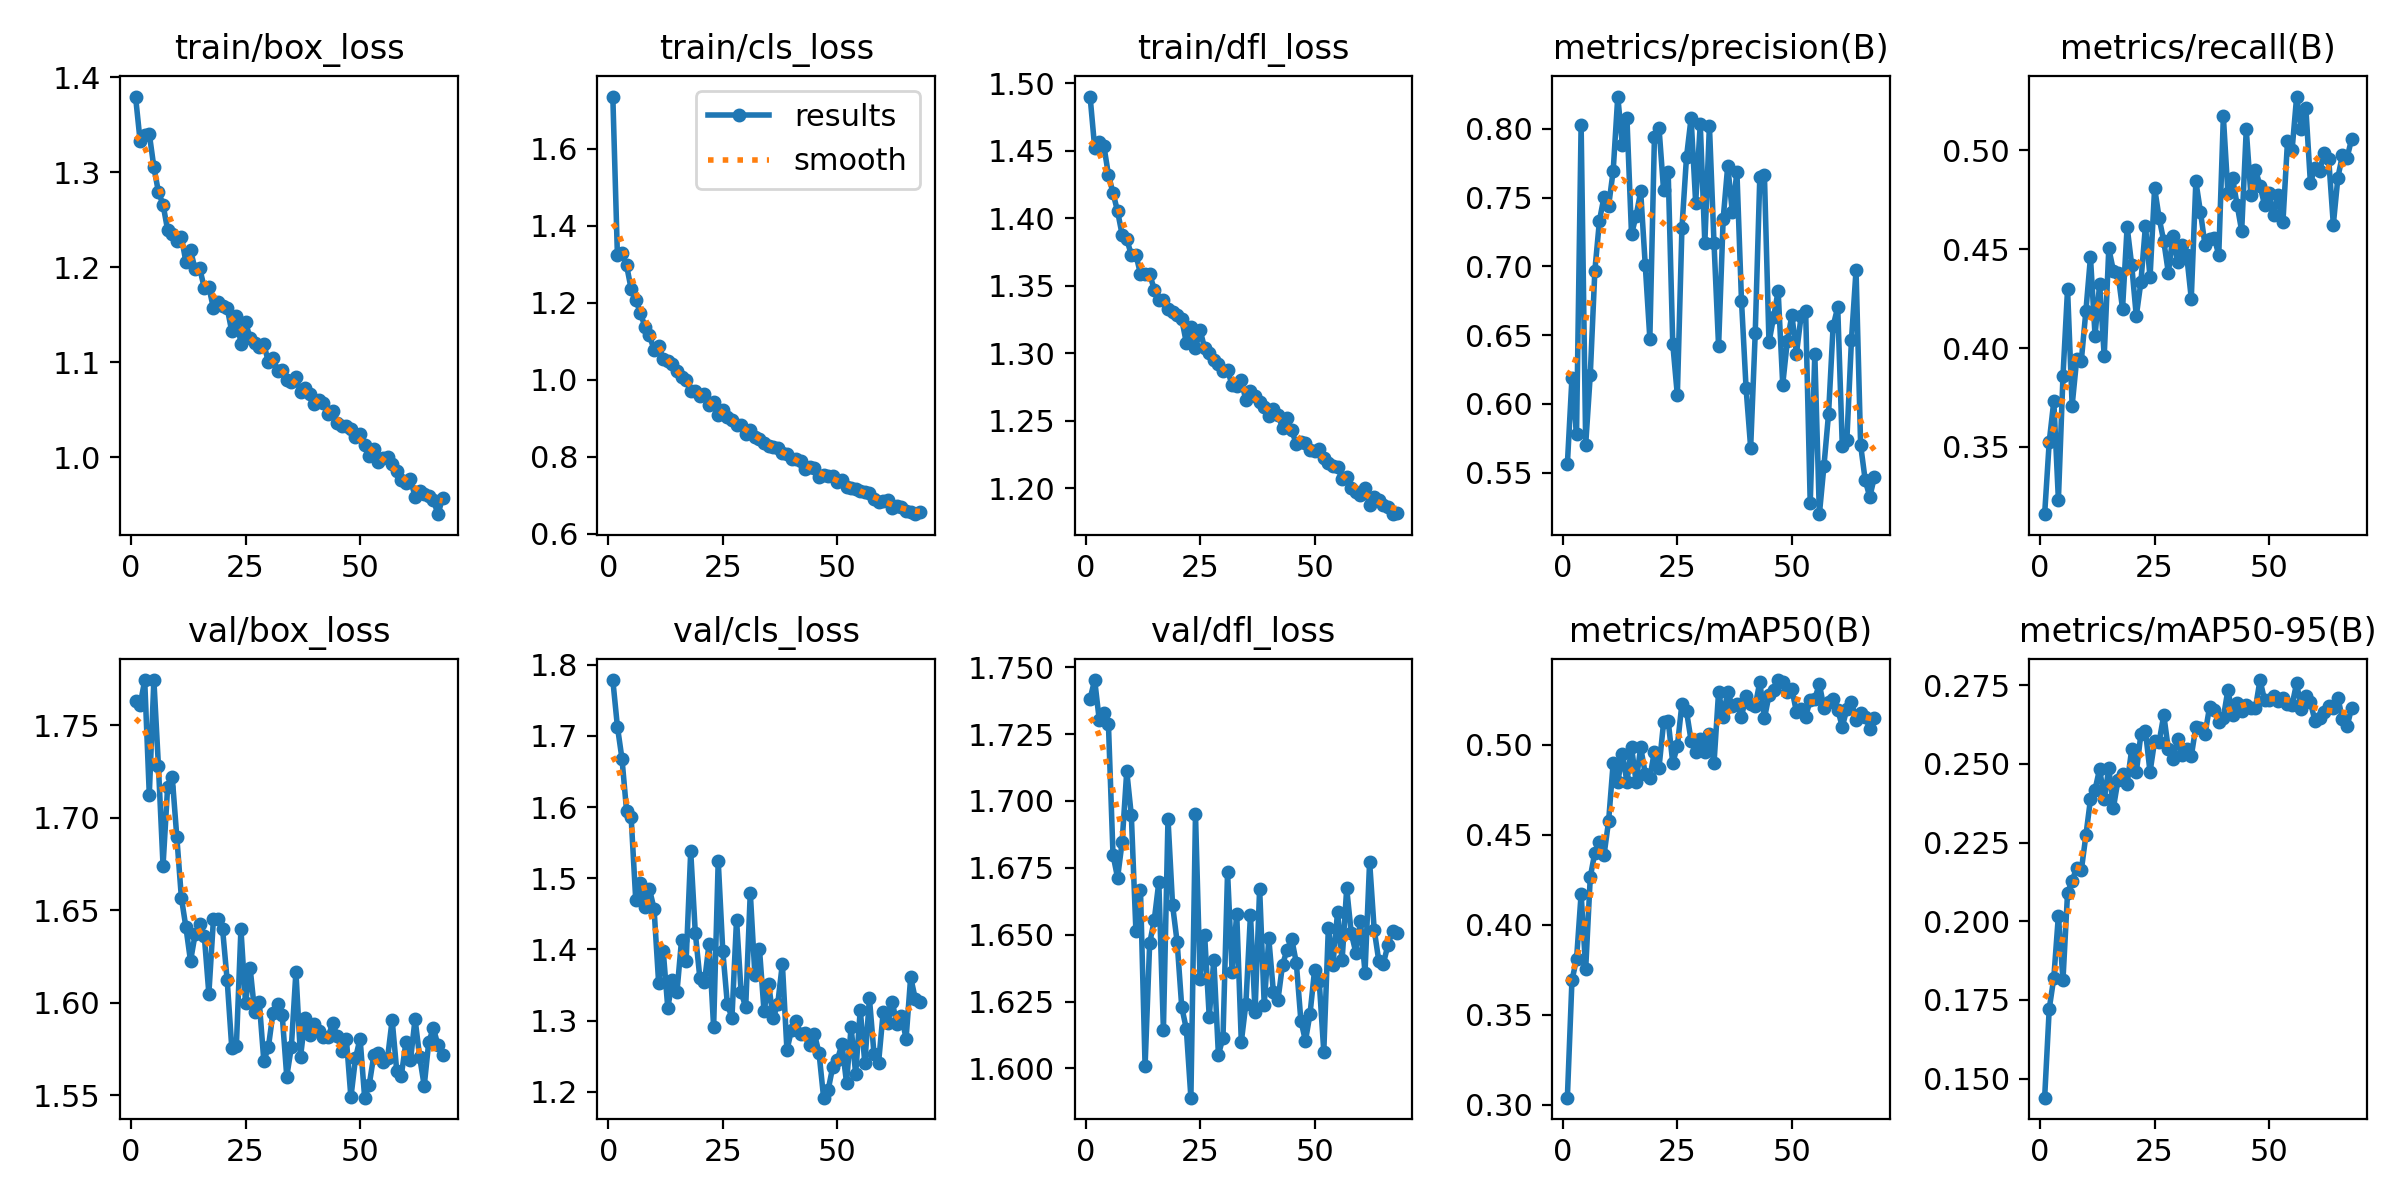

The data file committed next to this chart (first rows):
epoch, time, train/box_loss, train/cls_loss, train/dfl_loss, metrics/precision(B), metrics/recall(B), metrics/mAP50(B), metrics/mAP50-95(B), val/box_loss, val/cls_loss, val/dfl_loss, lr/pg0, lr/pg1, lr/pg2
1, 88.32, 1.379, 1.736, 1.49, 0.5563, 0.3159, 0.3038, 0.144, 1.763, 1.779, 1.738, 0.0002216, 0.0002216, 0.0002216
2, 175.5, 1.333, 1.324, 1.452, 0.6188, 0.3525, 0.369, 0.1722, 1.761, 1.713, 1.745, 0.0004396, 0.0004396, 0.0004396
3, 265.8, 1.339, 1.329, 1.456, 0.5785, 0.3731, 0.3808, 0.182, 1.774, 1.668, 1.73, 0.0006531, 0.0006531, 0.0006531
4, 356.3, 1.34, 1.297, 1.454, 0.8031, 0.3232, 0.4171, 0.2018, 1.712, 1.595, 1.733, 0.0006472, 0.0006472, 0.0006472
5, 447.3, 1.305, 1.236, 1.432, 0.5705, 0.3858, 0.3756, 0.1814, 1.774, 1.586, 1.729, 0.0006406, 0.0006406, 0.0006406
6, 539.3, 1.279, 1.207, 1.419, 0.6213, 0.4298, 0.4264, 0.209, 1.728, 1.47, 1.68, 0.000634, 0.000634, 0.000634
7, 633.1, 1.266, 1.174, 1.405, 0.6969, 0.3709, 0.4401, 0.2128, 1.674, 1.494, 1.671, 0.0006274, 0.0006274, 0.0006274
8, 724.6, 1.239, 1.138, 1.388, 0.7332, 0.3944, 0.4459, 0.217, 1.717, 1.459, 1.685, 0.0006208, 0.0006208, 0.0006208
9, 815.2, 1.235, 1.115, 1.385, 0.7506, 0.3935, 0.4387, 0.2161, 1.722, 1.485, 1.711, 0.0006142, 0.0006142, 0.0006142
10, 903.4, 1.227, 1.078, 1.373, 0.7438, 0.4187, 0.4576, 0.2273, 1.69, 1.457, 1.695, 0.0006076, 0.0006076, 0.0006076
11, 995.8, 1.232, 1.088, 1.373, 0.7696, 0.446, 0.4899, 0.2387, 1.657, 1.353, 1.651, 0.000601, 0.000601, 0.000601
12, 1088, 1.205, 1.055, 1.359, 0.8235, 0.4063, 0.479, 0.2418, 1.641, 1.398, 1.667, 0.0005944, 0.0005944, 0.0005944
13, 1181, 1.218, 1.05, 1.359, 0.788, 0.4324, 0.495, 0.2484, 1.622, 1.317, 1.601, 0.0005878, 0.0005878, 0.0005878
14, 1275, 1.198, 1.04, 1.359, 0.8077, 0.3958, 0.4794, 0.2388, 1.637, 1.357, 1.647, 0.0005812, 0.0005812, 0.0005812
15, 1366, 1.199, 1.023, 1.347, 0.7234, 0.4504, 0.4985, 0.2486, 1.643, 1.34, 1.655, 0.0005746, 0.0005746, 0.0005746
16, 1459, 1.178, 1.007, 1.34, 0.7368, 0.4391, 0.4794, 0.236, 1.636, 1.413, 1.67, 0.000568, 0.000568, 0.000568
17, 1550, 1.179, 0.9981, 1.34, 0.7544, 0.4378, 0.4985, 0.2447, 1.605, 1.384, 1.614, 0.0005613, 0.0005613, 0.0005613
18, 1640, 1.157, 0.9698, 1.333, 0.7008, 0.4198, 0.4839, 0.2467, 1.645, 1.538, 1.693, 0.0005547, 0.0005547, 0.0005547
19, 1730, 1.164, 0.9708, 1.331, 0.6475, 0.4613, 0.4817, 0.2436, 1.645, 1.423, 1.661, 0.0005481, 0.0005481, 0.0005481
20, 1821, 1.159, 0.9566, 1.328, 0.7939, 0.4419, 0.4962, 0.2547, 1.64, 1.359, 1.647, 0.0005415, 0.0005415, 0.0005415
21, 1915, 1.157, 0.9636, 1.325, 0.8006, 0.4162, 0.4873, 0.2473, 1.612, 1.354, 1.623, 0.0005349, 0.0005349, 0.0005349
22, 2006, 1.132, 0.9336, 1.308, 0.7553, 0.4332, 0.5123, 0.2593, 1.576, 1.408, 1.615, 0.0005283, 0.0005283, 0.0005283
23, 2099, 1.149, 0.9411, 1.319, 0.7685, 0.4618, 0.5134, 0.2603, 1.576, 1.291, 1.589, 0.0005217, 0.0005217, 0.0005217
24, 2191, 1.119, 0.9084, 1.304, 0.6438, 0.4357, 0.4899, 0.2474, 1.64, 1.524, 1.695, 0.0005151, 0.0005151, 0.0005151
25, 2281, 1.142, 0.9221, 1.317, 0.6063, 0.4809, 0.4991, 0.2572, 1.6, 1.397, 1.633, 0.0005085, 0.0005085, 0.0005085
26, 2371, 1.125, 0.9032, 1.304, 0.7278, 0.4656, 0.5228, 0.2571, 1.619, 1.323, 1.65, 0.0005019, 0.0005019, 0.0005019
27, 2462, 1.121, 0.8956, 1.301, 0.7795, 0.454, 0.5186, 0.2655, 1.595, 1.304, 1.619, 0.0004953, 0.0004953, 0.0004953
28, 2554, 1.116, 0.8811, 1.295, 0.8079, 0.438, 0.5023, 0.2546, 1.6, 1.442, 1.641, 0.0004887, 0.0004887, 0.0004887
29, 2644, 1.119, 0.8832, 1.292, 0.7462, 0.4569, 0.4959, 0.2516, 1.568, 1.339, 1.605, 0.0004821, 0.0004821, 0.0004821
30, 86.37, 1.1, 0.8589, 1.287, 0.8036, 0.4435, 0.5032, 0.2577, 1.576, 1.319, 1.611, 0.0004755, 0.0004755, 0.0004755
31, 172.4, 1.104, 0.8703, 1.288, 0.7169, 0.4521, 0.496, 0.2529, 1.595, 1.48, 1.673, 0.0004689, 0.0004689, 0.0004689
32, 257.4, 1.091, 0.8516, 1.276, 0.8024, 0.4469, 0.506, 0.2548, 1.599, 1.364, 1.636, 0.0004623, 0.0004623, 0.0004623
33, 341.7, 1.092, 0.8471, 1.276, 0.7171, 0.425, 0.4896, 0.2524, 1.593, 1.401, 1.658, 0.0004557, 0.0004557, 0.0004557
34, 426.4, 1.082, 0.8365, 1.28, 0.6419, 0.4843, 0.5293, 0.2618, 1.56, 1.313, 1.61, 0.0004491, 0.0004491, 0.0004491
35, 511.2, 1.079, 0.8272, 1.265, 0.7345, 0.4689, 0.5156, 0.2612, 1.576, 1.352, 1.624, 0.0004425, 0.0004425, 0.0004425
36, 598.5, 1.084, 0.8263, 1.272, 0.7732, 0.452, 0.5293, 0.2594, 1.617, 1.303, 1.658, 0.0004359, 0.0004359, 0.0004359
37, 684.3, 1.068, 0.8215, 1.268, 0.7393, 0.4552, 0.5214, 0.2681, 1.57, 1.324, 1.621, 0.0004293, 0.0004293, 0.0004293
38, 778.5, 1.073, 0.8106, 1.264, 0.7686, 0.4558, 0.5224, 0.2672, 1.592, 1.38, 1.667, 0.0004227, 0.0004227, 0.0004227
39, 864.8, 1.067, 0.807, 1.26, 0.6751, 0.4471, 0.5155, 0.2631, 1.582, 1.258, 1.624, 0.0004161, 0.0004161, 0.0004161
40, 952.1, 1.056, 0.7948, 1.254, 0.6115, 0.5171, 0.5273, 0.2647, 1.588, 1.287, 1.649, 0.0004095, 0.0004095, 0.0004095
41, 1038, 1.06, 0.794, 1.259, 0.5682, 0.4782, 0.5226, 0.2735, 1.585, 1.299, 1.629, 0.0004029, 0.0004029, 0.0004029
42, 1126, 1.057, 0.7886, 1.254, 0.6516, 0.4861, 0.5216, 0.2655, 1.582, 1.281, 1.626, 0.0003963, 0.0003963, 0.0003963
43, 1210, 1.046, 0.7677, 1.245, 0.7653, 0.4724, 0.5349, 0.2693, 1.581, 1.283, 1.639, 0.0003897, 0.0003897, 0.0003897
44, 1295, 1.049, 0.7719, 1.252, 0.7668, 0.4592, 0.5146, 0.2669, 1.589, 1.265, 1.644, 0.0003831, 0.0003831, 0.0003831
45, 1380, 1.036, 0.7716, 1.243, 0.6447, 0.5106, 0.5274, 0.2686, 1.582, 1.281, 1.648, 0.0003765, 0.0003765, 0.0003765
46, 1467, 1.033, 0.7474, 1.233, 0.663, 0.4775, 0.5305, 0.2678, 1.574, 1.255, 1.64, 0.0003699, 0.0003699, 0.0003699
47, 1551, 1.033, 0.7512, 1.235, 0.6821, 0.4902, 0.5359, 0.2677, 1.581, 1.192, 1.618, 0.0003632, 0.0003632, 0.0003632
48, 1638, 1.03, 0.7498, 1.233, 0.6141, 0.4821, 0.5351, 0.2766, 1.549, 1.203, 1.61, 0.0003566, 0.0003566, 0.0003566
49, 1726, 1.022, 0.7489, 1.228, 0.6457, 0.4723, 0.5291, 0.2702, 1.57, 1.235, 1.62, 0.00035, 0.00035, 0.00035
50, 1813, 1.024, 0.7353, 1.228, 0.6646, 0.4783, 0.5308, 0.2702, 1.581, 1.244, 1.637, 0.0003434, 0.0003434, 0.0003434
51, 1899, 1.012, 0.7387, 1.229, 0.6367, 0.4673, 0.5181, 0.2717, 1.549, 1.267, 1.633, 0.0003368, 0.0003368, 0.0003368
52, 1986, 1.002, 0.7217, 1.223, 0.6638, 0.4776, 0.5199, 0.2701, 1.556, 1.213, 1.606, 0.0003302, 0.0003302, 0.0003302
53, 2072, 1.009, 0.7189, 1.219, 0.6678, 0.4636, 0.5156, 0.2707, 1.571, 1.291, 1.653, 0.0003236, 0.0003236, 0.0003236
54, 2158, 0.9952, 0.7165, 1.217, 0.5276, 0.5046, 0.5248, 0.2689, 1.572, 1.225, 1.639, 0.000317, 0.000317, 0.000317
55, 2243, 0.9994, 0.7112, 1.216, 0.6363, 0.5002, 0.5256, 0.2687, 1.568, 1.315, 1.658, 0.0003104, 0.0003104, 0.0003104
56, 2332, 1, 0.7084, 1.207, 0.5199, 0.5272, 0.5336, 0.2756, 1.57, 1.24, 1.641, 0.0003038, 0.0003038, 0.0003038
57, 2421, 0.9934, 0.7053, 1.209, 0.5551, 0.5106, 0.5204, 0.2673, 1.591, 1.332, 1.667, 0.0002972, 0.0002972, 0.0002972
58, 2509, 0.9858, 0.6905, 1.201, 0.5928, 0.5215, 0.5236, 0.2716, 1.563, 1.253, 1.65, 0.0002906, 0.0002906, 0.0002906
59, 2599, 0.976, 0.6813, 1.197, 0.6566, 0.4835, 0.5252, 0.2696, 1.561, 1.241, 1.643, 0.000284, 0.000284, 0.000284
60, 2686, 0.9734, 0.6855, 1.195, 0.6703, 0.4913, 0.5194, 0.2636, 1.578, 1.312, 1.655, 0.0002774, 0.0002774, 0.0002774
... 8 more rows
